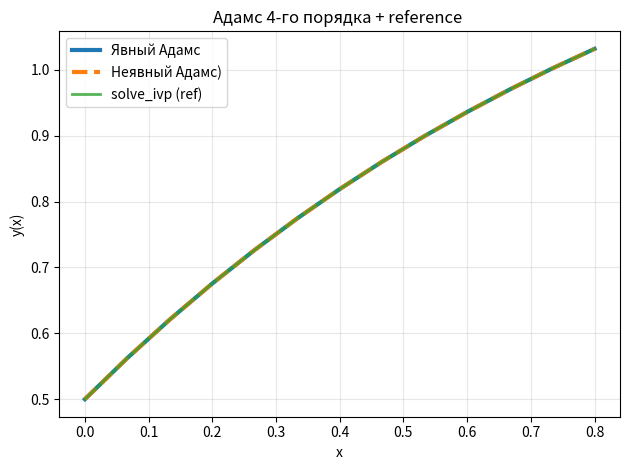
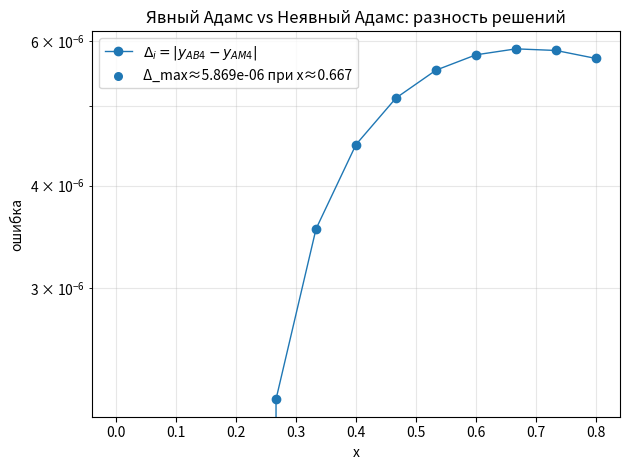

The script that saved these images, in order:
from dataclasses import dataclass
from typing import Callable, Tuple, List
import numpy as np
import matplotlib.pyplot as plt
import math
from scipy.integrate import solve_ivp


@dataclass
class IVP:
    f: Callable[[float, float], float]
    a: float
    b: float
    y0: float
    n: int

def make_grid(a: float, b: float, n: int) -> Tuple[np.ndarray, float]:
    x = np.linspace(a, b, n + 1, dtype=float)
    h = (b - a) / n
    return x, h

def rk4_bootstrap(ivp: IVP) -> Tuple[np.ndarray, np.ndarray, np.ndarray]:
    x, h = make_grid(ivp.a, ivp.b, ivp.n)
    y = np.empty_like(x)
    y[0] = ivp.y0
    # рассчитать узлы 1..3
    steps_needed = min(3, ivp.n)
    for i in range(steps_needed):
        xi, yi = x[i], y[i]
        k1 = ivp.f(xi, yi)
        k2 = ivp.f(xi + 0.5*h, yi + 0.5*h*k1)
        k3 = ivp.f(xi + 0.5*h, yi + 0.5*h*k2)
        k4 = ivp.f(xi + h,     yi + h*k3)
        y[i+1] = yi + (h/6.0)*(k1 + 2*k2 + 2*k3 + k4)
    fvals = np.array([ivp.f(x[i], y[i]) for i in range(steps_needed+1)] + [np.nan]*(len(x)-(steps_needed+1)))
    return x, y, fvals


def adams_bashforth_4(ivp: IVP, x_boot: np.ndarray, y_boot: np.ndarray) -> Tuple[np.ndarray, np.ndarray]:
    """Явный Адамс (AB4): y_{n+1} = y_n + h/24*(55 f_n - 59 f_{n-1} + 37 f_{n-2} - 9 f_{n-3})."""
    x, h = make_grid(ivp.a, ivp.b, ivp.n)
    y = np.empty_like(x)
    y[:4] = y_boot[:4]
    fvals = np.array([ivp.f(x[i], y[i]) for i in range(4)] + [np.nan]*(len(x)-4))
    for i in range(3, ivp.n):
        y[i+1] = y[i] + (h/24.0)*(55*fvals[i] - 59*fvals[i-1] + 37*fvals[i-2] - 9*fvals[i-3])
        fvals[i+1] = ivp.f(x[i+1], y[i+1])
    return x, y


def adams_moulton_4(
    ivp: IVP,
    x_boot: np.ndarray,
    y_boot: np.ndarray,
    tol: float = 1e-12,
    max_iter: int = 100
) -> Tuple[np.ndarray, np.ndarray, List[int]]:
    """Неявный Адамс (AM4): y_{n+1} = y_n + h/24*(9 f_{n+1} + 19 f_n - 5 f_{n-1} + f_{n-2})."""
    x, h = make_grid(ivp.a, ivp.b, ivp.n)
    y = np.empty_like(x)
    y[:4] = y_boot[:4]
    fvals = np.array([ivp.f(x[i], y[i]) for i in range(4)] + [np.nan]*(len(x)-4))
    iters: List[int] = []

    for i in range(3, ivp.n):
        # предиктор AB4
        y_pred = y[i] + (h/24.0)*(55*fvals[i] - 59*fvals[i-1] + 37*fvals[i-2] - 9*fvals[i-3])

        # фикс-точка AM4
        z = y_pred
        it = 0
        while True:
            it += 1
            rhs = 9*ivp.f(x[i+1], z) + 19*fvals[i] - 5*fvals[i-1] + fvals[i-2]
            z_next = y[i] + (h/24.0)*rhs
            if abs(z_next - z) <= tol:
                z = z_next
                break
            z = z_next
            if it >= max_iter:
                raise RuntimeError(f"AM4: нет сходимости на i={i}, x={x[i+1]:.6g}")
        y[i+1] = z
        fvals[i+1] = ivp.f(x[i+1], y[i+1])
        iters.append(it)

    return x, y, iters


def reference_solve_ivp(ivp: IVP, method: str = "RK45") -> Tuple[np.ndarray, np.ndarray]:
    x, _ = make_grid(ivp.a, ivp.b, ivp.n)
    def rhs(t, Y): return ivp.f(t, Y[0])
    sol = solve_ivp(rhs, (ivp.a, ivp.b), [ivp.y0], t_eval=x, rtol=1e-12, atol=1e-14, method=method)
    return x, sol.y[0]


def solve_all(ivp: IVP):
    x_boot, y_boot, _ = rk4_bootstrap(ivp)
    x_ab4, y_ab4 = adams_bashforth_4(ivp, x_boot, y_boot)
    x_am4, y_am4, iters = adams_moulton_4(ivp, x_boot, y_boot)
    x_ref, y_ref = reference_solve_ivp(ivp, method="RK45")
    assert np.allclose(x_ab4, x_am4) and np.allclose(x_ab4, x_ref)
    delta = np.abs(y_ab4 - y_am4)  # формула (11)
    return x_ref, y_ab4, y_am4, y_ref, delta, iters

def plot_all(x, y_ab4, y_am4, y_ref, delta, title_suffix=""):
    # Решения
    plt.figure()
    plt.plot(x, y_ab4, label="Явный Адамс", linewidth=3)
    plt.plot(x, y_am4, "--", label="Неявный Адамс)", linewidth=3)
    plt.plot(x, y_ref, "-", label="solve_ivp (ref)", linewidth=2, alpha=0.8)
    plt.xlabel("x"); plt.ylabel("y(x)")
    plt.title(f"Адамс 4-го порядка + reference {title_suffix}")
    plt.legend(); plt.grid(True, alpha=0.3); plt.tight_layout()

    # Разность AB4–AM4 (формула 11)
    plt.figure()
    plt.plot(x, delta, marker='o', linewidth=1, label=r"$\Delta_i=|y_{AB4}-y_{AM4}|$")
    imax = int(np.argmax(delta))
    plt.scatter([x[imax]], [delta[imax]], s=30, zorder=3,
                label=f"Δ_max≈{float(delta[imax]):.3e} при x≈{float(x[imax]):.3g}")
    plt.yscale("log")
    plt.xlabel("x"); plt.ylabel("ошибка")
    plt.title("Явный Адамс vs Неявный Адамс: разность решений")
    plt.legend(); plt.grid(True, which="both", alpha=0.3); plt.tight_layout()

    print(f"Δ_max (AB4 vs AM4) = {float(delta.max()):.6e} в x ≈ {float(x[imax]):.6g}")


if __name__ == "__main__":
    f = lambda x, y: math.exp(-x) * math.cos(x - y**2)
    ivp = IVP(f=f, a=0.0, b=0.8, y0=0.5, n=12)

    x, y_ab4, y_am4, y_ref, delta, iters = solve_all(ivp)
    plot_all(x, y_ab4, y_am4, y_ref, delta)
    plt.show()
